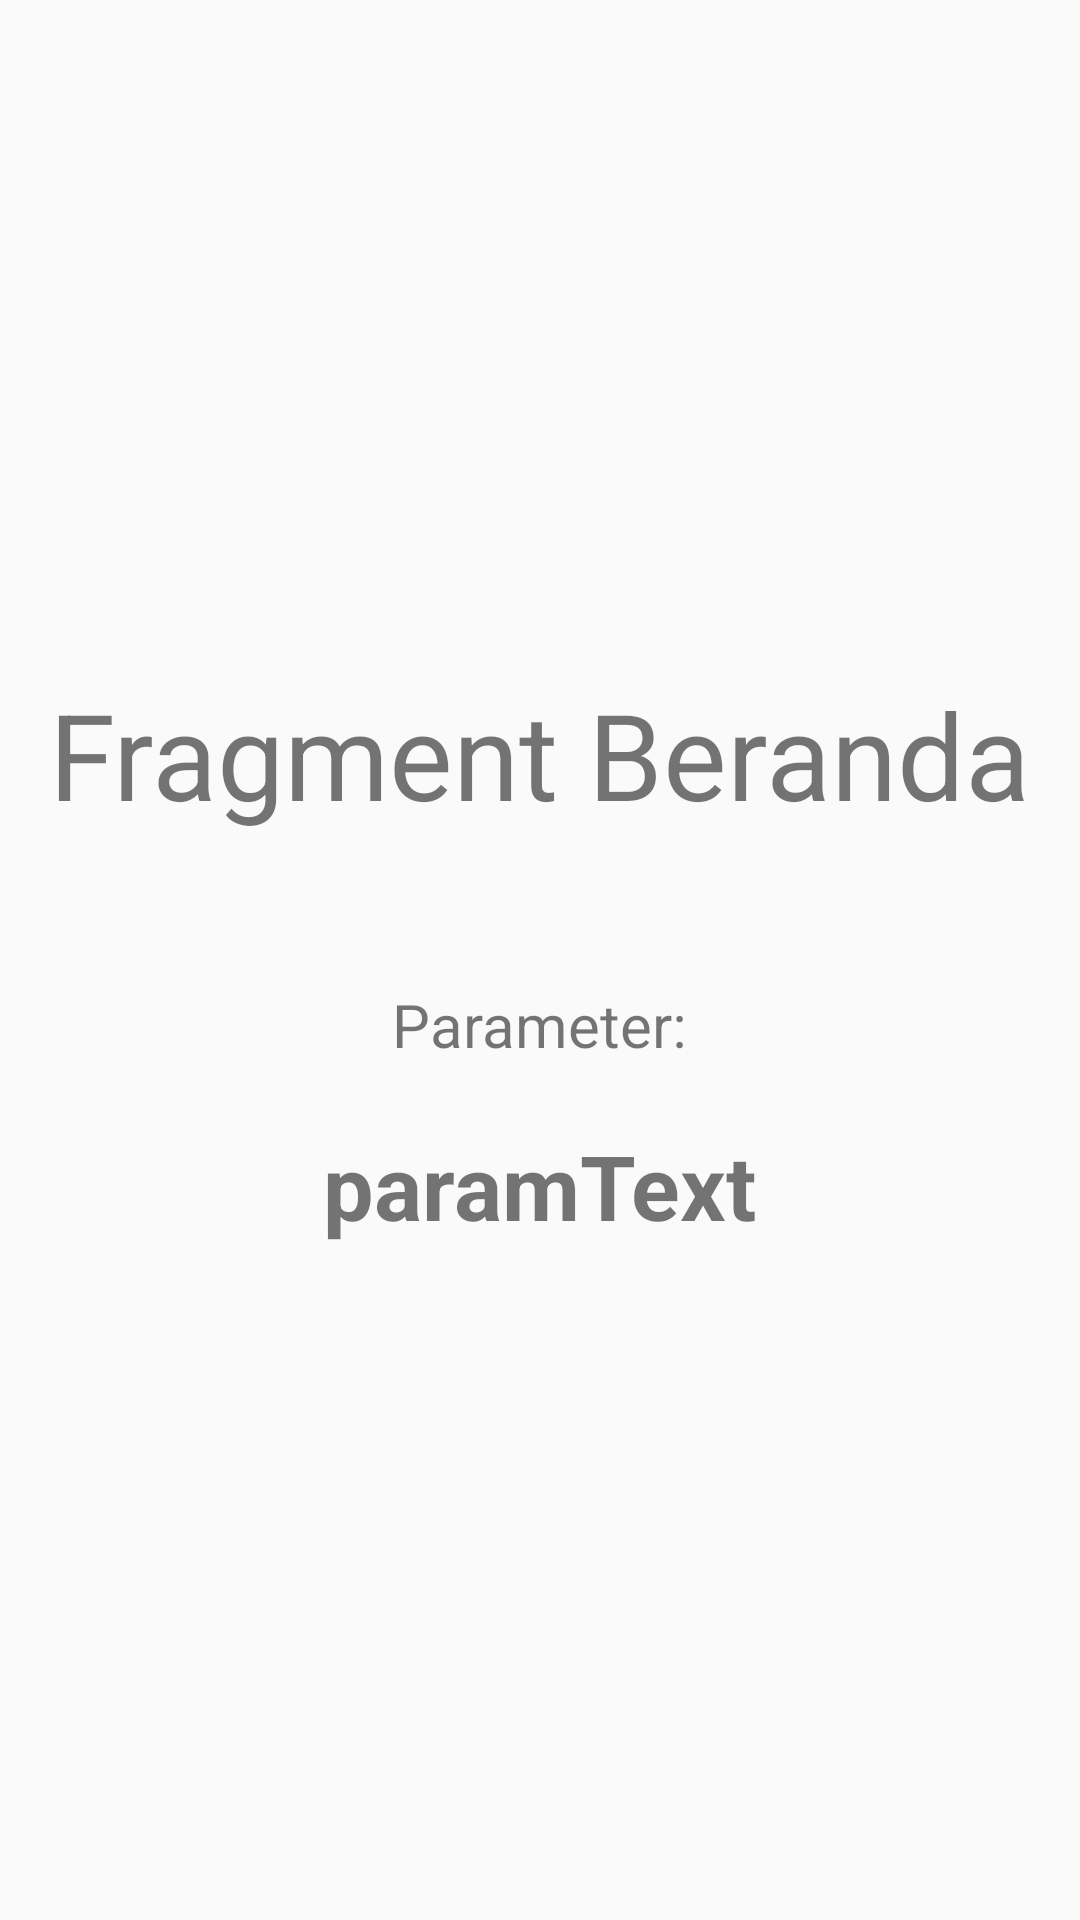

The Android layout XML behind this screen, and the referenced resources:
<!-- AndroidManifest.xml: application theme AppTheme -->
<!-- res/layout/beranda_fragment.xml -->
<RelativeLayout xmlns:android="http://schemas.android.com/apk/res/android"
    xmlns:tools="http://schemas.android.com/tools"
    android:layout_width="match_parent"
    android:layout_height="match_parent">

    <LinearLayout
        android:layout_width="wrap_content"
        android:layout_height="wrap_content"
        android:layout_centerInParent="true"
        android:orientation="vertical">
        <TextView
            android:layout_width="wrap_content"
            android:layout_height="wrap_content"
            android:padding="10dp"
            android:layout_marginBottom="30dp"
            android:gravity="center"
            android:layout_gravity="center"
            android:textSize="40sp"
            android:text="Fragment Beranda" />

        <TextView
            android:layout_width="wrap_content"
            android:layout_height="wrap_content"
            android:padding="10dp"
            android:gravity="center"
            android:layout_gravity="center"
            android:textSize="20sp"
            android:text="Parameter:" />

        <TextView
            android:id="@+id/param"
            android:layout_width="wrap_content"
            android:layout_height="wrap_content"
            android:padding="10dp"
            android:gravity="center"
            android:layout_gravity="center"
            android:textSize="30sp"
            android:textStyle="bold"
            android:text="paramText" />

    </LinearLayout>
</RelativeLayout>
<!-- resources referenced by this layout -->
<resources>
  <style name="AppTheme" parent="Theme.AppCompat.Light.NoActionBar">
          
          <item name="colorPrimary">@color/colorPrimary</item>
          <item name="colorPrimaryDark">@color/colorPrimaryDark</item>
          <item name="colorAccent">@color/colorAccent</item>
      </style>
  <color name="colorPrimary">#3F51B5</color>
  <color name="colorPrimaryDark">#0f1c71</color>
  <color name="colorAccent">#FF4081</color>
</resources>
